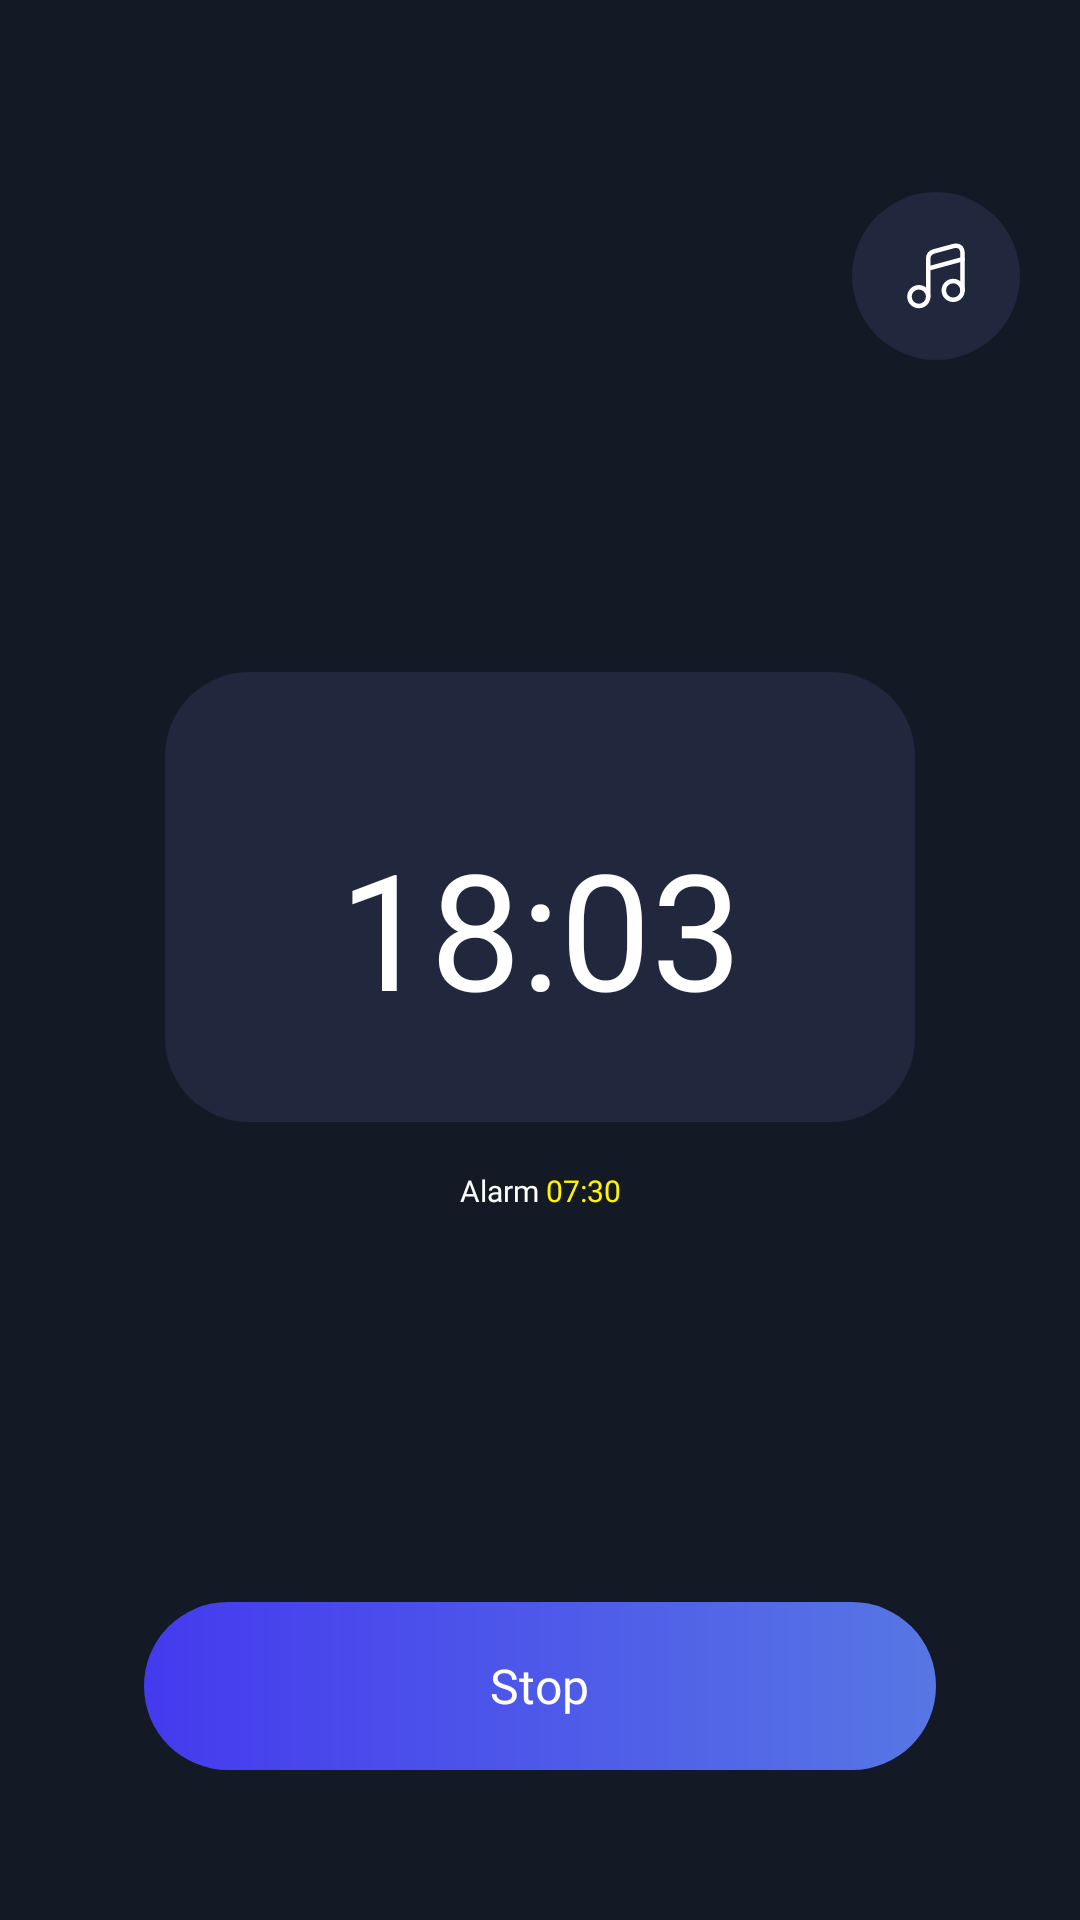

Write the Android layout XML for this screen, with the resource values it uses.
<!-- AndroidManifest.xml: application theme Theme.Sleep -->
<!-- res/layout/fragment_sleep_diver.xml -->
<?xml version="1.0" encoding="utf-8"?>
<androidx.constraintlayout.widget.ConstraintLayout xmlns:android="http://schemas.android.com/apk/res/android"
    xmlns:app="http://schemas.android.com/apk/res-auto"
    xmlns:tools="http://schemas.android.com/tools"
    android:layout_width="match_parent"
    android:layout_height="match_parent"
    tools:context=".ui.SleepDiverFragment">

    <androidx.constraintlayout.widget.ConstraintLayout
        android:layout_width="match_parent"
        android:layout_height="0dp"
        android:layout_marginStart="20dp"
        android:layout_marginEnd="48dp"
        android:gravity="start"
        android:orientation="horizontal"
        app:layout_constraintBottom_toBottomOf="@id/buttonMiniPlayer"
        app:layout_constraintEnd_toEndOf="parent"
        app:layout_constraintStart_toStartOf="parent"
        app:layout_constraintTop_toTopOf="@id/buttonMiniPlayer">

        <androidx.constraintlayout.widget.ConstraintLayout
            android:id="@+id/unfoldingLayout"
            android:layout_width="0dp"
            android:layout_height="match_parent"
            android:background="@drawable/leftside_rounded_gray_rectangle"
            android:orientation="horizontal"
            android:visibility="gone"
            app:layout_constraintBottom_toBottomOf="parent"
            app:layout_constraintEnd_toEndOf="parent"
            app:layout_constraintStart_toStartOf="parent"
            app:layout_constraintTop_toTopOf="parent">

            <ImageButton
                android:id="@+id/buttonPlayerState"
                android:layout_width="56dp"
                android:layout_height="56dp"
                android:layout_weight="1"
                android:background="@drawable/circular_button_player_state"
                android:text="Left"
                app:layout_constraintBottom_toBottomOf="parent"
                app:layout_constraintStart_toStartOf="parent"
                app:layout_constraintTop_toTopOf="parent" />

            <ImageButton
                android:id="@+id/buttonSong"
                android:layout_width="0dp"
                android:layout_height="match_parent"
                android:layout_marginEnd="28dp"
                android:layout_weight="1"
                android:backgroundTint="@color/yankees_blue"
                android:gravity="start"
                android:textAllCaps="false"
                app:layout_constraintBottom_toBottomOf="parent"
                app:layout_constraintEnd_toEndOf="parent"
                app:layout_constraintStart_toEndOf="@id/buttonPlayerState"
                app:layout_constraintTop_toTopOf="parent" />

            <TextView
                android:id="@+id/songTitle"
                style="@style/PrimaryTextStyle"
                android:layout_width="0dp"
                android:layout_height="wrap_content"
                android:layout_gravity="center"
                android:ellipsize="end"
                android:maxLines="1"
                android:scrollHorizontally="true"
                android:singleLine="true"
                android:text="Some song playing"
                app:layout_constraintBottom_toBottomOf="parent"
                app:layout_constraintEnd_toEndOf="@id/buttonSong"
                app:layout_constraintStart_toEndOf="@id/buttonPlayerState"
                app:layout_constraintTop_toTopOf="parent" />

        </androidx.constraintlayout.widget.ConstraintLayout>

    </androidx.constraintlayout.widget.ConstraintLayout>

    <ImageButton
        android:id="@+id/buttonMiniPlayer"
        android:layout_width="56dp"
        android:layout_height="56dp"
        android:layout_marginTop="64dp"
        android:layout_marginEnd="20dp"
        android:background="@drawable/circular_button_music_player"
        app:layout_constraintEnd_toEndOf="parent"
        app:layout_constraintTop_toTopOf="parent" />

    <ImageView
        android:id="@+id/timeImageView"
        android:layout_width="250dp"
        android:layout_height="150dp"
        android:background="@drawable/rounded_button_gray"
        app:layout_constraintBottom_toTopOf="@id/buttonContainer"
        app:layout_constraintEnd_toEndOf="parent"
        app:layout_constraintStart_toStartOf="parent"
        app:layout_constraintTop_toTopOf="@id/buttonMiniPlayer" />

    <TextView
        android:id="@+id/timeTextView"
        style="@style/PrimaryTextStyle"
        android:layout_width="wrap_content"
        android:layout_height="wrap_content"
        android:fontFamily="@font/poppins_black"
        android:gravity="center"
        android:text="18:03"
        android:layout_marginTop="20dp"
        android:textSize="54sp"
        app:layout_constraintBottom_toBottomOf="@id/timeImageView"
        app:layout_constraintEnd_toEndOf="@id/timeImageView"
        app:layout_constraintStart_toStartOf="@id/timeImageView"
        app:layout_constraintTop_toTopOf="@id/timeImageView" />

    <LinearLayout
        android:layout_width="wrap_content"
        android:layout_height="wrap_content"
        android:layout_marginTop="16dp"
        app:layout_constraintTop_toBottomOf="@+id/timeImageView"
        app:layout_constraintEnd_toEndOf="@id/timeTextView"
        app:layout_constraintStart_toStartOf="@id/timeTextView">

        <TextView
            android:layout_width="wrap_content"
            android:layout_height="wrap_content"
            android:id="@+id/alarmText"
            android:textColor="@color/white"
            style="@style/SmallTextStyle"
            android:text="@string/alarm"
            />

        <TextView
            android:layout_width="wrap_content"
            android:layout_height="wrap_content"
            android:id="@+id/alarmTimeText"
            android:textColor="@color/bright_yellow"
            style="@style/SmallTextStyle"
            android:text="07:30"
            />
    </LinearLayout>

    <FrameLayout
        android:id="@+id/buttonContainer"
        android:layout_width="match_parent"
        android:layout_height="wrap_content"
        android:layout_marginStart="48dp"
        android:layout_marginEnd="48dp"
        android:layout_marginBottom="50dp"
        app:layout_constraintBottom_toBottomOf="parent"
        app:layout_constraintEnd_toEndOf="parent"
        app:layout_constraintStart_toStartOf="parent">

        <ImageButton
            android:id="@+id/buttonStop"
            android:layout_width="match_parent"
            android:layout_height="56dp"
            android:background="@drawable/rounded_button_blue" />

        <TextView
            android:id="@+id/buttonText"
            style="@style/PrimaryTextStyle"
            android:layout_width="wrap_content"
            android:layout_height="wrap_content"
            android:layout_gravity="center"
            android:text="@string/stop" />

    </FrameLayout>

</androidx.constraintlayout.widget.ConstraintLayout>
<!-- resources referenced by this layout -->
<resources>
  <color name="bright_yellow">#FFF500</color>
  <color name="white">#FFFFFFFF</color>
  <color name="yankees_blue">#FF21273C</color>
  <!-- drawable leftside_rounded_gray_rectangle (drawable) -->
  <?xml version="1.0" encoding="utf-8"?>
  <shape xmlns:android="http://schemas.android.com/apk/res/android">
      <corners
          android:topLeftRadius="28dp"
          android:bottomLeftRadius="28dp"
          android:topRightRadius="0dp"
          android:bottomRightRadius="0dp" />
      <solid android:color="@color/yankees_blue" />
  </shape>
  <!-- drawable rounded_button_blue (drawable) -->
  <?xml version="1.0" encoding="utf-8"?>
  <ripple xmlns:android="http://schemas.android.com/apk/res/android"
      android:color="@color/yankees_blue">
      <item android:id="@android:id/mask">
          <shape android:shape="rectangle">
              <solid android:color="@color/yankees_blue" />
              <corners android:radius="28dp" />
          </shape>
      </item>
  
      <item android:id="@android:id/background">
          <shape android:shape="rectangle">
              <gradient
                  android:startColor="@color/blue"
                  android:endColor="@color/blue_light"
                  android:angle="0"
                  android:type="linear" />
              <corners android:radius="28dp" />
          </shape>
      </item>
  </ripple>
  <!-- drawable rounded_button_gray (drawable) -->
  <?xml version="1.0" encoding="utf-8"?>
  <shape xmlns:android="http://schemas.android.com/apk/res/android">
      <corners android:radius="28dp" />
      <solid android:color="@color/yankees_blue" />
  </shape>
  <string name="alarm">Alarm\ </string>
  <string name="stop">Stop</string>
  <style name="PrimaryTextStyle">
          <item name="android:textColor">@color/white</item>
          <item name="android:textSize">16sp</item>
          <item name="fontFamily">@font/poppins_medium</item>
      </style>
  <style name="SmallTextStyle">
          <item name="android:textColor">@color/old_silver</item>
          <item name="android:textSize">10sp</item>
          <item name="fontFamily">@font/poppins_medium</item>
      </style>
  <style name="Theme.Sleep" parent="Theme.MaterialComponents.Light.NoActionBar">
          
          <item name="colorPrimary">@color/eerie_black</item>
          <item name="colorPrimaryVariant">@color/yankees_blue</item>
          <item name="colorOnPrimary">@color/old_silver</item>
  
  
  
          <item name="android:statusBarColor">@color/eerie_black</item>
          <item name="android:navigationBarColor">@color/eerie_black</item>
          <item name="android:windowBackground">@color/eerie_black</item>
  
          <item name="android:timePickerStyle">@style/CustomTimePickerStyle</item>
      </style>
  <color name="eerie_black">#FF141926</color>
  <color name="blue">#FF443AEE</color>
  <color name="blue_light">#FF5777E4</color>
  <color name="old_silver">#FF82848B</color>
  <style name="CustomTimePickerStyle" parent="android:Widget.Material.TimePicker">
          <item name="android:timePickerMode">spinner</item>
      </style>
</resources>
